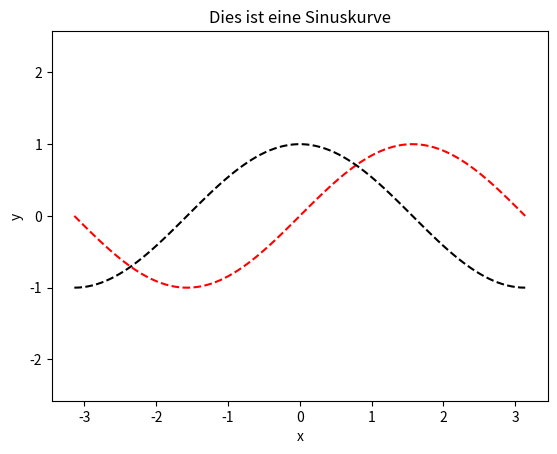

This chart was generated by the following Python code:
import numpy as np
import matplotlib.pyplot as plt

x = np.linspace(-np.pi, np.pi, 100)
y = np.sin(x)
y2 = np.cos(x)

plt.plot(x,y,"r--")
plt.plot(x,y2,"k--")
plt.axis("equal")
plt.title("Dies ist eine Sinuskurve")
plt.xlabel("x")
plt.ylabel("y")
plt.show()
